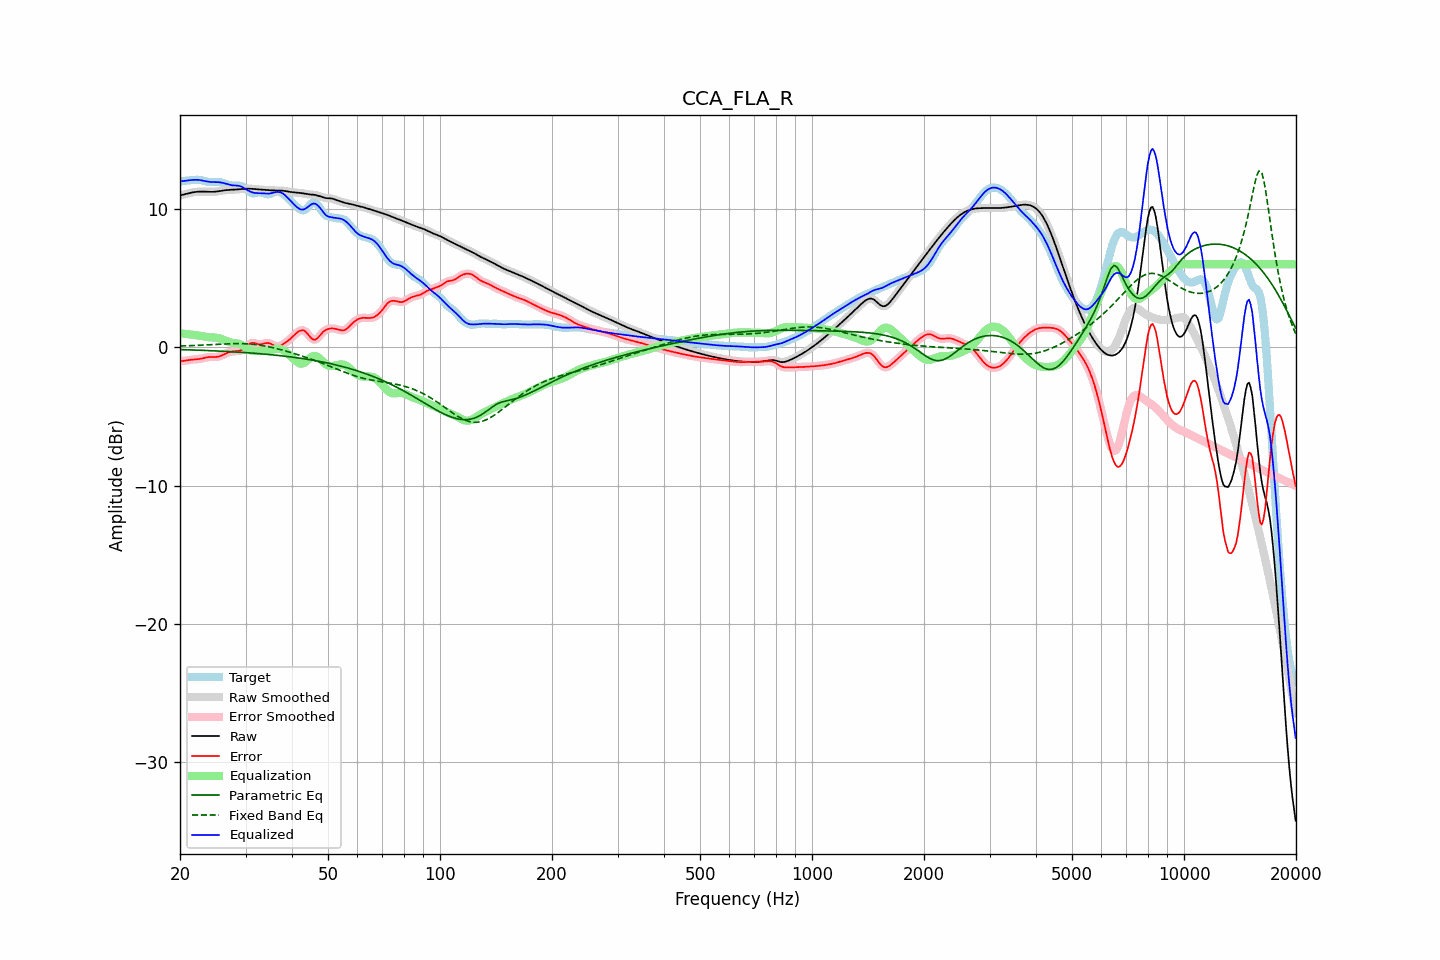

Data behind this chart, as committed beside it:
frequency, raw, error, smoothed, error_smoothed, equalization, parametric_eq, fixed_band_eq, equalized_raw, equalized_smoothed, target
20.00, 10.98, -1.01, 10.98, -1.01, 1.01, -0.17, 0.09, 11.99, 11.99, 11.99
20.20, 11.01, -1.00, 11.01, -1.00, 1.00, -0.17, 0.09, 12.00, 12.00, 12.01
20.40, 11.03, -0.99, 11.03, -0.99, 0.98, -0.18, 0.10, 12.02, 12.02, 12.02
20.61, 11.06, -0.98, 11.06, -0.98, 0.97, -0.18, 0.10, 12.03, 12.03, 12.04
20.81, 11.09, -0.96, 11.09, -0.96, 0.96, -0.18, 0.10, 12.05, 12.05, 12.05
21.02, 11.12, -0.94, 11.12, -0.94, 0.94, -0.19, 0.11, 12.06, 12.06, 12.06
21.23, 11.15, -0.92, 11.15, -0.92, 0.93, -0.19, 0.11, 12.08, 12.08, 12.07
21.44, 11.18, -0.91, 11.18, -0.91, 0.91, -0.19, 0.12, 12.09, 12.09, 12.08
21.66, 11.20, -0.90, 11.20, -0.89, 0.90, -0.20, 0.12, 12.10, 12.10, 12.10
21.87, 11.22, -0.88, 11.22, -0.89, 0.89, -0.20, 0.13, 12.11, 12.11, 12.11
22.09, 11.24, -0.88, 11.24, -0.88, 0.87, -0.21, 0.13, 12.11, 12.11, 12.11
22.31, 11.25, -0.86, 11.25, -0.86, 0.86, -0.21, 0.14, 12.11, 12.11, 12.11
22.54, 11.26, -0.85, 11.26, -0.85, 0.84, -0.22, 0.15, 12.09, 12.09, 12.11
22.76, 11.26, -0.83, 11.26, -0.83, 0.82, -0.22, 0.15, 12.08, 12.08, 12.09
22.99, 11.26, -0.80, 11.26, -0.80, 0.80, -0.22, 0.16, 12.05, 12.05, 12.06
23.22, 11.26, -0.77, 11.26, -0.77, 0.77, -0.23, 0.16, 12.03, 12.03, 12.03
23.45, 11.25, -0.75, 11.25, -0.75, 0.75, -0.23, 0.17, 12.01, 12.01, 12.00
23.69, 11.25, -0.72, 11.25, -0.72, 0.74, -0.24, 0.18, 11.98, 11.98, 11.97
23.92, 11.24, -0.71, 11.24, -0.71, 0.73, -0.24, 0.18, 11.97, 11.97, 11.95
24.16, 11.24, -0.70, 11.24, -0.70, 0.72, -0.25, 0.19, 11.95, 11.96, 11.94
24.40, 11.24, -0.70, 11.24, -0.70, 0.71, -0.25, 0.20, 11.95, 11.95, 11.94
24.65, 11.24, -0.71, 11.24, -0.71, 0.70, -0.26, 0.20, 11.95, 11.95, 11.95
24.89, 11.25, -0.71, 11.25, -0.71, 0.70, -0.26, 0.21, 11.94, 11.95, 11.96
25.14, 11.26, -0.70, 11.26, -0.70, 0.68, -0.27, 0.21, 11.94, 11.94, 11.96
25.39, 11.28, -0.68, 11.28, -0.68, 0.66, -0.28, 0.22, 11.94, 11.94, 11.96
25.65, 11.30, -0.64, 11.30, -0.64, 0.62, -0.28, 0.23, 11.93, 11.93, 11.94
25.91, 11.32, -0.59, 11.32, -0.59, 0.58, -0.29, 0.23, 11.91, 11.91, 11.92
26.16, 11.34, -0.54, 11.34, -0.54, 0.54, -0.29, 0.24, 11.88, 11.88, 11.88
26.43, 11.36, -0.48, 11.36, -0.48, 0.49, -0.30, 0.24, 11.85, 11.85, 11.84
26.69, 11.37, -0.43, 11.37, -0.43, 0.44, -0.31, 0.25, 11.81, 11.81, 11.80
26.96, 11.38, -0.38, 11.38, -0.38, 0.40, -0.31, 0.25, 11.77, 11.77, 11.76
27.23, 11.38, -0.34, 11.38, -0.34, 0.36, -0.32, 0.26, 11.74, 11.74, 11.73
27.50, 11.39, -0.32, 11.39, -0.32, 0.33, -0.32, 0.26, 11.72, 11.72, 11.70
27.77, 11.39, -0.30, 11.39, -0.30, 0.31, -0.33, 0.26, 11.71, 11.71, 11.69
28.05, 11.40, -0.28, 11.40, -0.28, 0.30, -0.34, 0.26, 11.70, 11.70, 11.68
28.33, 11.41, -0.28, 11.41, -0.28, 0.28, -0.35, 0.26, 11.69, 11.69, 11.69
28.62, 11.42, -0.27, 11.42, -0.27, 0.26, -0.35, 0.27, 11.68, 11.68, 11.69
28.90, 11.43, -0.25, 11.43, -0.25, 0.23, -0.36, 0.26, 11.66, 11.66, 11.69
29.19, 11.44, -0.22, 11.44, -0.22, 0.19, -0.37, 0.26, 11.63, 11.63, 11.66
29.48, 11.45, -0.18, 11.45, -0.17, 0.12, -0.38, 0.26, 11.57, 11.57, 11.63
29.78, 11.46, -0.09, 11.46, -0.09, 0.05, -0.38, 0.26, 11.51, 11.51, 11.55
30.08, 11.46, 0.01, 11.46, 0.01, -0.03, -0.39, 0.25, 11.44, 11.44, 11.46
30.38, 11.47, 0.12, 11.47, 0.12, -0.10, -0.40, 0.24, 11.36, 11.36, 11.35
30.68, 11.47, 0.22, 11.47, 0.21, -0.17, -0.41, 0.24, 11.30, 11.30, 11.25
30.99, 11.46, 0.29, 11.46, 0.28, -0.22, -0.42, 0.23, 11.24, 11.24, 11.18
31.30, 11.46, 0.32, 11.46, 0.31, -0.26, -0.42, 0.22, 11.20, 11.20, 11.14
31.61, 11.44, 0.31, 11.44, 0.31, -0.28, -0.43, 0.20, 11.17, 11.17, 11.13
31.93, 11.43, 0.28, 11.43, 0.28, -0.28, -0.44, 0.19, 11.15, 11.15, 11.16
32.24, 11.42, 0.24, 11.42, 0.24, -0.27, -0.45, 0.18, 11.15, 11.15, 11.18
32.57, 11.41, 0.21, 11.41, 0.22, -0.27, -0.46, 0.16, 11.15, 11.15, 11.20
32.89, 11.40, 0.21, 11.40, 0.21, -0.26, -0.47, 0.14, 11.14, 11.14, 11.19
33.22, 11.40, 0.23, 11.40, 0.23, -0.26, -0.48, 0.12, 11.14, 11.14, 11.17
33.55, 11.39, 0.26, 11.39, 0.26, -0.26, -0.49, 0.10, 11.13, 11.13, 11.13
33.89, 11.38, 0.29, 11.38, 0.29, -0.27, -0.50, 0.08, 11.12, 11.12, 11.09
34.23, 11.37, 0.30, 11.37, 0.30, -0.26, -0.51, 0.06, 11.11, 11.11, 11.07
34.57, 11.36, 0.30, 11.36, 0.30, -0.25, -0.52, 0.04, 11.11, 11.11, 11.06
34.92, 11.35, 0.27, 11.35, 0.27, -0.23, -0.53, 0.01, 11.12, 11.12, 11.08
35.27, 11.35, 0.22, 11.35, 0.22, -0.20, -0.55, -0.01, 11.15, 11.15, 11.13
35.62, 11.34, 0.16, 11.34, 0.16, -0.16, -0.56, -0.04, 11.18, 11.18, 11.18
35.97, 11.34, 0.10, 11.34, 0.11, -0.13, -0.57, -0.07, 11.21, 11.21, 11.23
... 635 more rows
